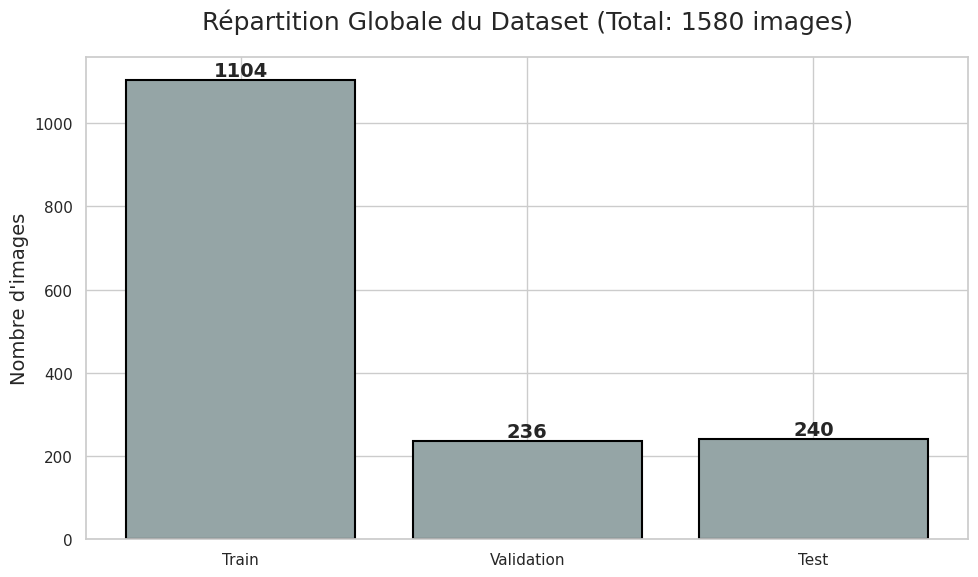
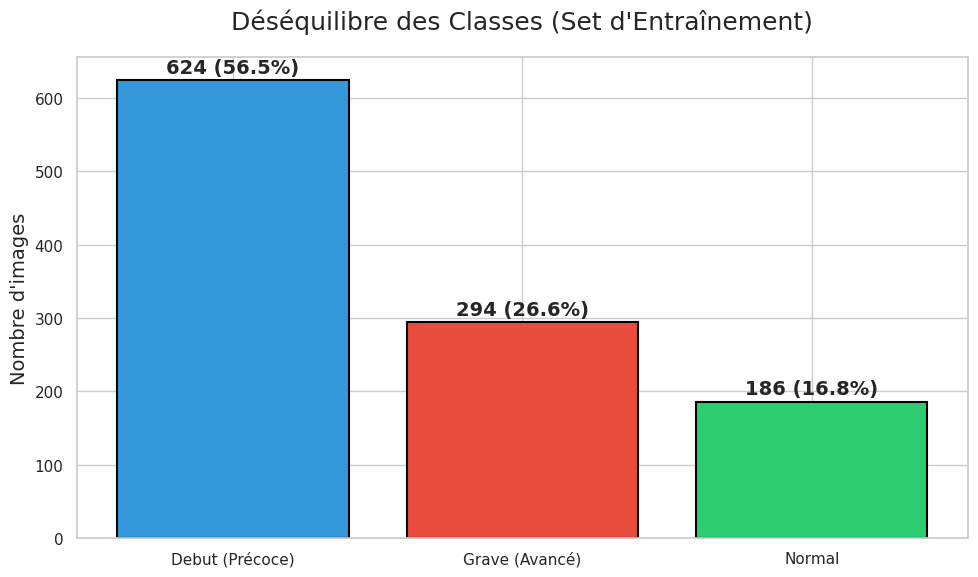

These charts were generated, in order, by the following Python code:
import os
import matplotlib.pyplot as plt
import seaborn as sns

# Activer le style Seaborn pour des graphiques professionnels
sns.set_theme(style="whitegrid")
plt.rcParams.update({'font.size': 14})

# Données du Split
datasets = ['Train', 'Validation', 'Test']
totals = [1104, 236, 240]

# Distribution par classe
# Classe 0: debut, Classe 1: grave, Classe 2: normal
classes = ['Debut (Précoce)', 'Grave (Avancé)', 'Normal']
train_counts = [624, 294, 186]
val_counts = [135, 60, 41]   # Approx basées sur le test split
test_counts = [135, 64, 41]

# Palette stylisée
colors = ['#3498db', '#e74c3c', '#2ecc71']

os.makedirs('results/presentation', exist_ok=True)

# 1. Graphique: Taille des Datasets
plt.figure(figsize=(10, 6))
bars = plt.bar(datasets, totals, color='#95a5a6', edgecolor='black', linewidth=1.5)
plt.title("Répartition Globale du Dataset (Total: 1580 images)", fontsize=18, pad=20)
plt.ylabel("Nombre d'images", fontsize=14)
for bar in bars:
    yval = bar.get_height()
    plt.text(bar.get_x() + bar.get_width()/2, yval + 10, int(yval), ha='center', fontsize=14, fontweight='bold')
plt.tight_layout()
plt.savefig('results/presentation/1_dataset_split.png', dpi=300)
plt.close()

# 2. Graphique: Distribution des classes (Train)
plt.figure(figsize=(10, 6))
bars = plt.bar(classes, train_counts, color=colors, edgecolor='black', linewidth=1.5)
plt.title("Déséquilibre des Classes (Set d'Entraînement)", fontsize=18, pad=20)
plt.ylabel("Nombre d'images", fontsize=14)

# Ajouter pourcentages
total_train = sum(train_counts)
for bar in bars:
    yval = bar.get_height()
    pct = (yval / total_train) * 100
    plt.text(bar.get_x() + bar.get_width()/2, yval + 10, f"{int(yval)} ({pct:.1f}%)", ha='center', fontsize=14, fontweight='bold')

plt.tight_layout()
plt.savefig('results/presentation/2_class_distribution_train.png', dpi=300)
plt.close()

print("✅ Graphiques du dataset générés dans 'results/presentation/1_dataset_split.png' et '2_class_distribution_train.png'")
